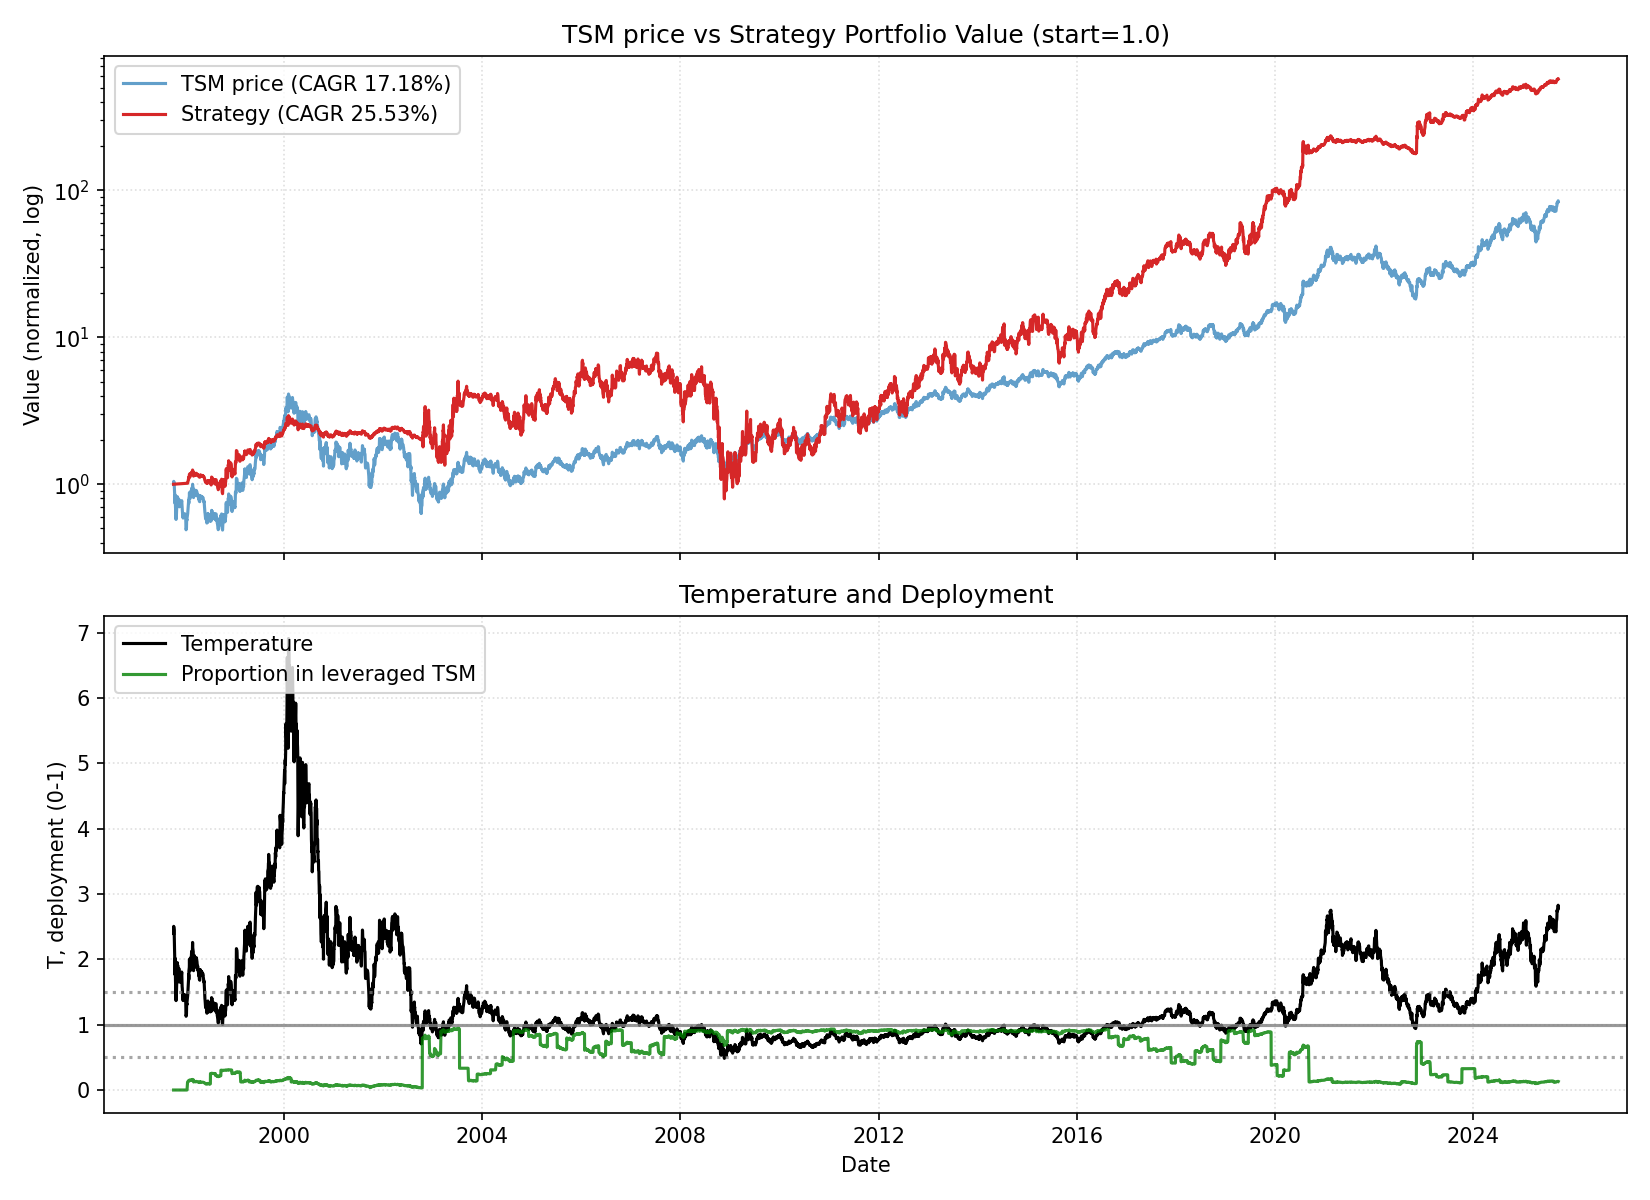

The table this chart was drawn from, first rows:
date, close, ret, ret_3, ret_6, ret_12, ret_22, temp, temp_ch_11, temp_ch_22, vol_22, vol_66, rate, yc_spread, credit_spread, yc_change_22, credit_change_22, port_unlevered, port_tqqq, port_cash, port_total, deployed_p, base_p, target_p
1997-10-09, 3.157, 0.0, , , , , 2.395, , , , , 5.5, 0.29, 1.54, , , 0.0, 0.0, 1, 1, 0.0, 0.1237, 0.1237
1997-10-10, 3.303, 0.04622, , , , , 2.505, , , , , 5.5, 0.29, 1.51, , , 0.0, 0.0, 1, 1, 0.0, 0.1237, 0.1237
1997-10-13, 3.23, -0.02209, 0.02311, , , , 2.446, , , , , 5.5, 0.29, 1.51, , , 0.0, 0.0, 1.001, 1.001, 0.0, 0.1237, 0.1237
1997-10-14, 3.098, -0.04107, -0.06225, , , , 2.345, , , , , 5.5, 0.26, 1.55, , , 0.0, 0.0, 1.001, 1.001, 0.0, 0.1237, 0.1237
1997-10-15, 3.012, -0.02784, -0.06776, , , , 2.278, , , , , 5.5, 0.26, 1.54, , , 0.0, 0.0, 1.001, 1.001, 0.0, 0.1237, 0.1237
1997-10-16, 2.919, -0.03084, -0.05782, -0.07563, , , 2.207, , , , , 5.5, 0.25, 1.55, , , 0.0, 0.0, 1.001, 1.001, 0.0, 0.1237, 0.1237
1997-10-17, 2.667, -0.08636, -0.1145, -0.1928, , , 2.016, , , , , 5.5, 0.26, 1.47, , , 0.0, 0.0, 1.002, 1.002, 0.0, 0.1237, 0.1237
1997-10-20, 2.335, -0.1244, -0.2, -0.2772, , , 1.763, , , , , 5.5, 0.25, 1.52, , , 0.0, 0.0, 1.002, 1.002, 0.0, 0.1237, 0.1237
1997-10-21, 2.667, 0.142, 0.0, -0.1392, , , 2.012, , , , , 5.5, 0.22, 1.45, , , 0.0, 0.0, 1.002, 1.002, 0.0, 0.1237, 0.1237
1997-10-22, 2.355, -0.1169, 0.008523, -0.2181, , , 1.776, , , , , 5.5, 0.21, 1.47, , , 0.0, 0.0, 1.002, 1.002, 0.0, 0.1237, 0.1237
1997-10-23, 2.216, -0.05916, -0.1692, -0.2409, , , 1.671, , , , , 5.5, 0.25, 1.45, , , 0.0, 0.0, 1.002, 1.002, 0.0, 0.1237, 0.1237
1997-10-24, 2.096, -0.05389, -0.1099, -0.2139, -0.3361, , 1.58, -0.3403, , , , 5.5, 0.22, 1.48, , , 0.0, 0.0, 1.003, 1.003, 0.0, 0.1237, 0.1237
1997-10-27, 1.818, -0.1329, -0.1796, -0.2216, -0.4498, , 1.368, -0.4537, , , , 5.5, 0.29, 1.61, , , 0.0, 0.0, 1.003, 1.003, 0.0, 0.1549, 0.1549
1997-10-28, 2.229, 0.2263, 0.06329, -0.1642, -0.3101, , 1.677, -0.3144, , , , 5.5, 0.24, 1.56, , , 0.0, 0.0, 1.003, 1.003, 0.0, 0.1237, 0.1237
1997-10-29, 2.023, -0.09226, 0.1131, -0.1408, -0.3469, , 1.522, -0.351, , , , 5.5, 0.24, 1.59, , , 0.0, 0.0, 1.003, 1.003, 0.0, 0.1237, 0.1237
1997-10-30, 1.97, -0.02623, -0.1161, -0.1108, -0.3458, , 1.481, -0.3499, , , , 5.5, 0.23, 1.61, , , 0.0, 0.0, 1.003, 1.003, 0.0, 0.1237, 0.1237
1997-10-31, 2.096, 0.06397, 0.03607, 0.0, -0.2818, , 1.575, -0.2863, , , , 5.5, 0.21, 1.6, , , 0.0, 0.0, 1.004, 1.004, 0.0, 0.1237, 0.1237
1997-11-03, 2.408, 0.1487, 0.2222, 0.3248, -0.09702, , 1.807, -0.1034, , , , 5.5, 0.22, 1.56, , , 0.0, 0.0, 1.004, 1.004, 0.0, 0.1237, 0.1237
1997-11-04, 2.408, 0.0, 0.1487, 0.08036, 0.03125, , 1.807, 0.02479, , , , 5.5, 0.22, 1.51, , , 0.0, 0.0, 1.004, 1.004, 0.0, 0.1237, 0.1237
1997-11-05, 2.6, 0.07989, 0.07989, 0.2852, -0.02488, , 1.95, -0.03099, , , , 5.5, 0.22, 1.55, , , 0.0, 0.0, 1.004, 1.004, 0.0, 0.1237, 0.1237
1997-11-06, 2.587, -0.005102, 0.07438, 0.3131, 0.09859, , 1.939, 0.09171, , , , 5.5, 0.2, 1.56, , , 0.0, 0.0, 1.005, 1.005, 0.0, 0.1237, 0.1237
1997-11-07, 2.527, -0.02308, -0.02806, 0.2057, 0.1407, -0.1996, 1.894, 0.1336, -0.2092, 0.09248, , 5.5, 0.19, 1.56, , , 0.0, 0.0, 1.005, 1.005, 0.0, 0.1237, 0.1237
1997-11-10, 2.541, 0.005249, -0.01795, 0.0551, 0.212, -0.2309, 1.901, 0.2034, -0.2409, 0.0925, , 5.5, 0.18, 1.55, -0.11, 0.01, 0.0, 0.0, 1.005, 1.005, 0.0, 0.1237, 0.1237
1997-11-11, 2.487, -0.02089, -0.01575, 0.03306, 0.3686, -0.23, 1.861, 0.36, -0.2393, 0.09181, , 5.5, 0.18, 1.55, -0.11, 0.04, 0.0, 0.0, 1.005, 1.005, 0.0, 0.1237, 0.1237
1997-11-12, 2.348, -0.056, -0.07572, -0.09694, 0.05357, -0.242, 1.756, 0.04697, -0.2511, 0.09232, , 5.5, 0.19, 1.56, -0.1, 0.05, 0.0, 0.0, 1.005, 1.005, 0.0, 0.1237, 0.1237
1997-11-13, 2.328, -0.008474, -0.064, -0.1, 0.1508, -0.2269, 1.74, 0.1436, -0.2362, 0.09207, , 5.5, 0.17, 1.55, -0.09, 0.0, 0.0, 0.0, 1.006, 1.006, 0.0, 0.1237, 0.1237
1997-11-14, 2.328, 0.0, -0.008474, -0.07874, 0.1818, -0.2023, 1.74, 0.1744, -0.2119, 0.09199, , 5.5, 0.16, 1.56, -0.1, 0.02, 0.0, 0.0, 1.006, 1.006, 0.0, 0.1237, 0.1237
1997-11-17, 2.494, 0.07123, 0.07123, -0.01828, 0.1899, -0.06468, 1.861, 0.1814, -0.07675, 0.09333, , 5.5, 0.15, 1.56, -0.1, 0.01, 0.0, 0.0, 1.006, 1.006, 0.0, 0.1237, 0.1237
1997-11-18, 2.335, -0.06383, 0.002849, -0.06133, -0.0303, 0.0, 1.742, -0.03638, -0.01208, 0.0925, , 5.5, 0.14, 1.54, -0.12, 0.07, 0.0, 0.0, 1.006, 1.006, 0.0, 0.1237, 0.1237
1997-11-19, 2.269, -0.02841, -0.09043, -0.0339, -0.05785, -0.1493, 1.691, -0.06376, -0.1595, 0.08864, , 5.5, 0.12, 1.54, -0.13, 0.02, 0.0, 0.0, 1.007, 1.007, 0.0, 0.1237, 0.1237
1997-11-20, 2.216, -0.02339, -0.05114, -0.04843, -0.148, -0.05916, 1.651, -0.1533, -0.07052, 0.08306, , 5.5, 0.11, 1.54, -0.11, 0.09, 0.0, 0.0, 1.007, 1.007, 0.0, 0.1237, 0.1237
1997-11-21, 2.328, 0.0509, 0.02632, 0.0, -0.1, 0.0509, 1.734, -0.1056, 0.0382, 0.07996, , 5.5, 0.14, 1.55, -0.07, 0.08, 0.0, 0.0, 1.007, 1.007, 0.0, 0.1237, 0.1237
1997-11-24, 2.275, -0.02279, 0.02695, -0.08777, -0.09974, 0.08544, 1.693, -0.1061, 0.07143, 0.079, , 5.5, 0.15, 1.54, -0.1, 0.09, 0.0, 0.0, 1.007, 1.007, 0.0, 0.1237, 0.1237
1997-11-25, 2.335, 0.02624, 0.002849, 0.0, -0.08094, 0.2847, 1.736, -0.0867, 0.2692, 0.07804, , 5.5, 0.14, 1.53, -0.08, 0.05, 0.0, 0.0, 1.007, 1.007, 0.0, 0.1237, 0.1237
1997-11-26, 2.295, -0.01705, 0.008747, 0.0117, -0.07733, 0.02976, 1.706, -0.08312, 0.01732, 0.07176, , 5.5, 0.12, 1.51, -0.17, -0.1, 0.0, 0.0, 1.008, 1.008, 0.0, 0.1237, 0.1237
1997-11-28, 2.335, 0.01734, 0.0, 0.05389, -0.00565, 0.1541, 1.734, -0.0123, 0.1397, 0.05374, , 5.5, 0.1, 1.52, -0.14, -0.04, 0.0, 0.0, 1.008, 1.008, 0.0, 0.1237, 0.1237
1997-12-01, 2.229, -0.04545, -0.0289, -0.04273, -0.04273, 0.1313, 1.653, -0.04993, 0.1162, 0.05061, , 5.5, 0.08, 1.49, -0.16, -0.1, 0.0, 0.0, 1.008, 1.008, 0.0, 0.1237, 0.1237
1997-12-02, 2.229, 0.0, -0.04545, -0.02041, -0.04273, 0.06329, 1.653, -0.04993, 0.04913, 0.05013, , 5.5, 0.08, 1.49, -0.15, -0.12, 0.0, 0.0, 1.008, 1.008, 0.0, 0.1237, 0.1237
1997-12-03, 2.242, 0.005952, 0.005952, -0.03977, -0.1011, -0.06887, 1.662, -0.1071, -0.0805, 0.04848, , 5.5, 0.09, 1.52, -0.12, -0.08, 0.0, 0.0, 1.009, 1.009, 0.0, 0.1237, 0.1237
1997-12-04, 2.335, 0.04142, 0.04762, 0.01734, 0.0, -0.0303, 1.73, -0.006683, -0.04242, 0.03736, , 5.5, 0.13, 1.52, -0.09, -0.04, 0.0, 0.0, 1.009, 1.009, 0.0, 0.1237, 0.1237
1997-12-05, 2.342, 0.00284, 0.04438, 0.00284, 0.03216, -0.09949, 1.734, 0.02527, -0.1107, 0.03737, , 5.5, 0.12, 1.48, -0.1, -0.03, 0.0, 0.0, 1.009, 1.009, 0.0, 0.1237, 0.1237
1997-12-08, 2.441, 0.04249, 0.04545, 0.09524, 0.1018, -0.05641, 1.806, 0.09352, -0.06898, 0.03425, , 5.5, 0.11, 1.47, -0.11, -0.08, 0.0, 0.0, 1.009, 1.009, 0.0, 0.1237, 0.1237
1997-12-09, 2.335, -0.04348, -0.002832, 0.04762, 0.002849, -0.07612, 1.726, -0.004688, -0.08842, 0.03536, , 5.5, 0.14, 1.5, -0.06, -0.06, 0.0, 0.0, 1.009, 1.009, 0.0, 0.1237, 0.1237
1997-12-10, 2.235, -0.04261, -0.08424, -0.002958, -0.01749, -0.1201, 1.652, -0.02406, -0.1311, 0.0361, , 5.5, 0.15, 1.52, -0.04, -0.04, 0.0, 0.0, 1.01, 1.01, 0.0, 0.1237, 0.1237
1997-12-11, 2.136, -0.04451, -0.08523, -0.08523, -0.08523, -0.1413, 1.578, -0.09134, -0.1521, 0.03698, , 5.5, 0.14, 1.53, -0.04, -0.02, 0.0, 0.0, 1.01, 1.01, 0.0, 0.1237, 0.1237
1997-12-12, 2.116, -0.009317, -0.05341, -0.09632, -0.07803, -0.09887, 1.562, -0.0842, -0.1101, 0.03685, , 5.5, 0.11, 1.56, -0.07, 0.01, 0.0, 0.0, 1.01, 1.01, 0.0, 0.1237, 0.1237
1997-12-15, 1.937, -0.08464, -0.09317, -0.2065, -0.1705, -0.1681, 1.428, -0.1763, -0.1792, 0.03912, , 5.5, 0.1, 1.54, -0.09, -0.02, 0.0, 0.0, 1.01, 1.01, 0.0, 0.1237, 0.1237
1997-12-16, 1.997, 0.03082, -0.05643, -0.1449, -0.1042, -0.1425, 1.472, -0.1098, -0.1539, 0.03998, , 5.5, 0.09, 1.53, -0.08, -0.02, 0.0, 0.0, 1.011, 1.011, 0.0, 0.1237, 0.1237
1997-12-17, 1.93, -0.03322, -0.003425, -0.1365, -0.1339, -0.2261, 1.422, -0.1394, -0.2357, 0.04036, , 5.5, 0.11, 1.52, -0.05, -0.04, 0.0, 0.0, 1.011, 1.011, 0.0, 0.1237, 0.1237
1997-12-18, 1.857, -0.0378, -0.06977, -0.1304, -0.1716, -0.2045, 1.368, -0.1768, -0.2145, 0.03674, , 5.5, 0.08, 1.53, -0.07, -0.03, 0.0, 0.0, 1.011, 1.011, 0.0, 0.1551, 0.1551
1997-12-19, 1.97, 0.06071, 0.02062, -0.06897, -0.1563, -0.1316, 1.45, -0.1615, -0.1424, 0.03805, , 5.5, 0.06, 1.54, -0.08, 0.0, 0.0, 0.0, 1.011, 1.011, 0.0, 0.1237, 0.1237
1997-12-22, 1.95, -0.0101, 0.05, 0.006849, -0.1671, -0.1198, 1.434, -0.1731, -0.1315, 0.03776, , 5.5, 0.03, 1.53, -0.09, -0.01, 0.0, 0.0, 1.011, 1.011, 0.0, 0.1237, 0.1237
1997-12-23, 1.89, -0.03061, -0.0404, -0.05316, -0.2255, -0.188, 1.39, -0.2304, -0.1989, 0.03795, , 5.5, 0.04, 1.53, -0.07, -0.01, 0.0, 0.0, 1.012, 1.012, 0.0, 0.1238, 0.1238
1997-12-24, 1.884, -0.003509, -0.03401, -0.02405, -0.1932, -0.172, 1.384, -0.1982, -0.1824, 0.03574, , 5.5, 0.09, 1.5, -0.05, -0.05, 0.0, 0.0, 1.012, 1.012, 0.0, 0.1317, 0.1317
1997-12-26, 1.91, 0.01408, 0.01053, 0.02857, -0.1454, -0.1818, 1.402, -0.1511, -0.1924, 0.03592, , 5.5, 0.06, 1.51, -0.09, -0.03, 0.0, 0.0, 1.012, 1.012, 0.0, 0.1237, 0.1237
1997-12-29, 1.924, 0.006945, 0.02113, -0.02357, -0.09938, -0.1618, 1.41, -0.1061, -0.1734, 0.03529, , 5.5, 0.07, 1.52, -0.07, -0.01, 0.0, 0.0, 1.012, 1.012, 0.0, 0.1237, 0.1237
1997-12-30, 1.99, 0.03448, 0.04167, 0.02041, -0.05956, -0.1477, 1.458, -0.06663, -0.1591, 0.03637, , 5.5, 0.09, 1.52, -0.03, 0.01, 0.0, 0.0, 1.013, 1.013, 0.0, 0.1237, 0.1237
1997-12-31, 1.93, -0.03, 0.003448, 0.02105, -0.003425, -0.1339, 1.414, -0.01009, -0.1448, 0.03633, , 5.5, 0.09, 1.53, -0.01, 0.01, 0.0, 0.0, 1.013, 1.013, 0.0, 0.1237, 0.1237
1998-01-02, 1.957, 0.01375, -0.01667, 0.03873, -0.01993, -0.122, 1.432, -0.02689, -0.1334, 0.03561, , 5.5, 0.08, 1.54, 0.0, 0.05, 0.0, 0.0, 1.013, 1.013, 0.0, 0.1237, 0.1237
1998-01-05, 1.95, -0.00339, 0.01031, 0.02083, 0.01031, -0.1302, 1.426, 0.002296, -0.1421, 0.0356, , 5.5, 0.05, 1.6, -0.03, 0.11, 0.0, 0.0, 1.013, 1.013, 0.0, 0.1237, 0.1237
... 6,970 more rows
